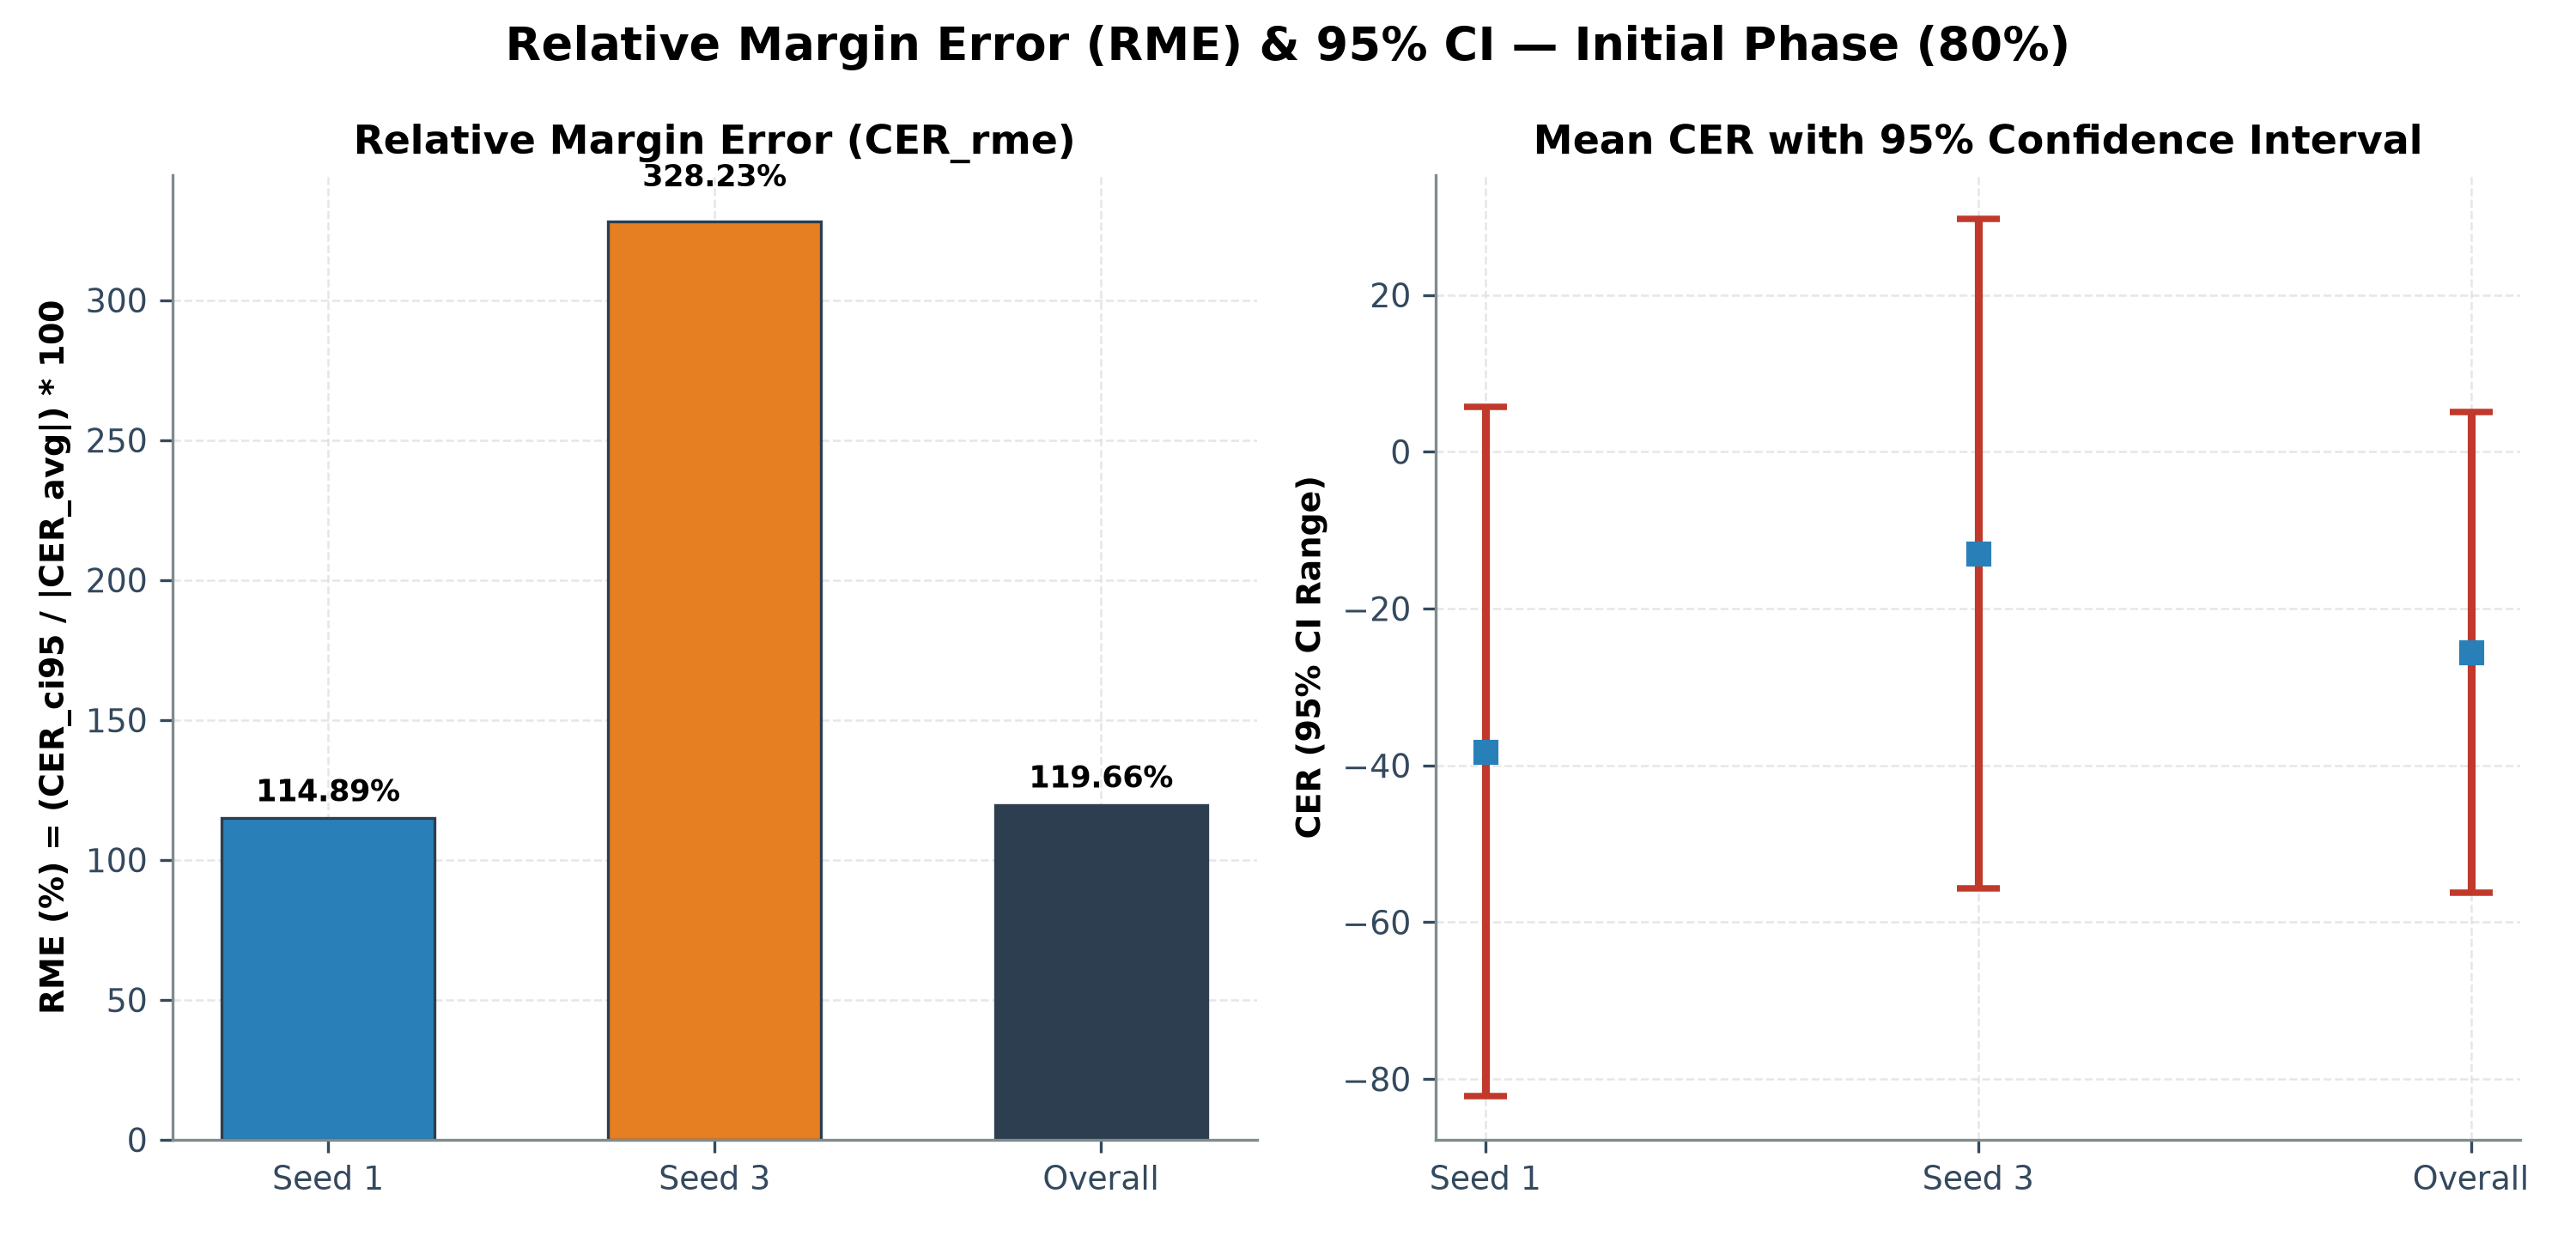

Data behind this chart, as committed beside it:
seed, N_episodes, CER_avg, CER_std, CER_ci95, ci_lower_95, ci_upper_95, abs_CER_avg, CER_rme_percent
1, 160, -38.23, 283.5, 43.92, -82.15, 5.694, 38.23, 114.9
3, 160, -13.0, 275.4, 42.67, -55.67, 29.67, 13.0, 328.2
Overall (Combined), 320, -25.61, 279.7, 30.65, -56.26, 5.035, 25.61, 119.7
